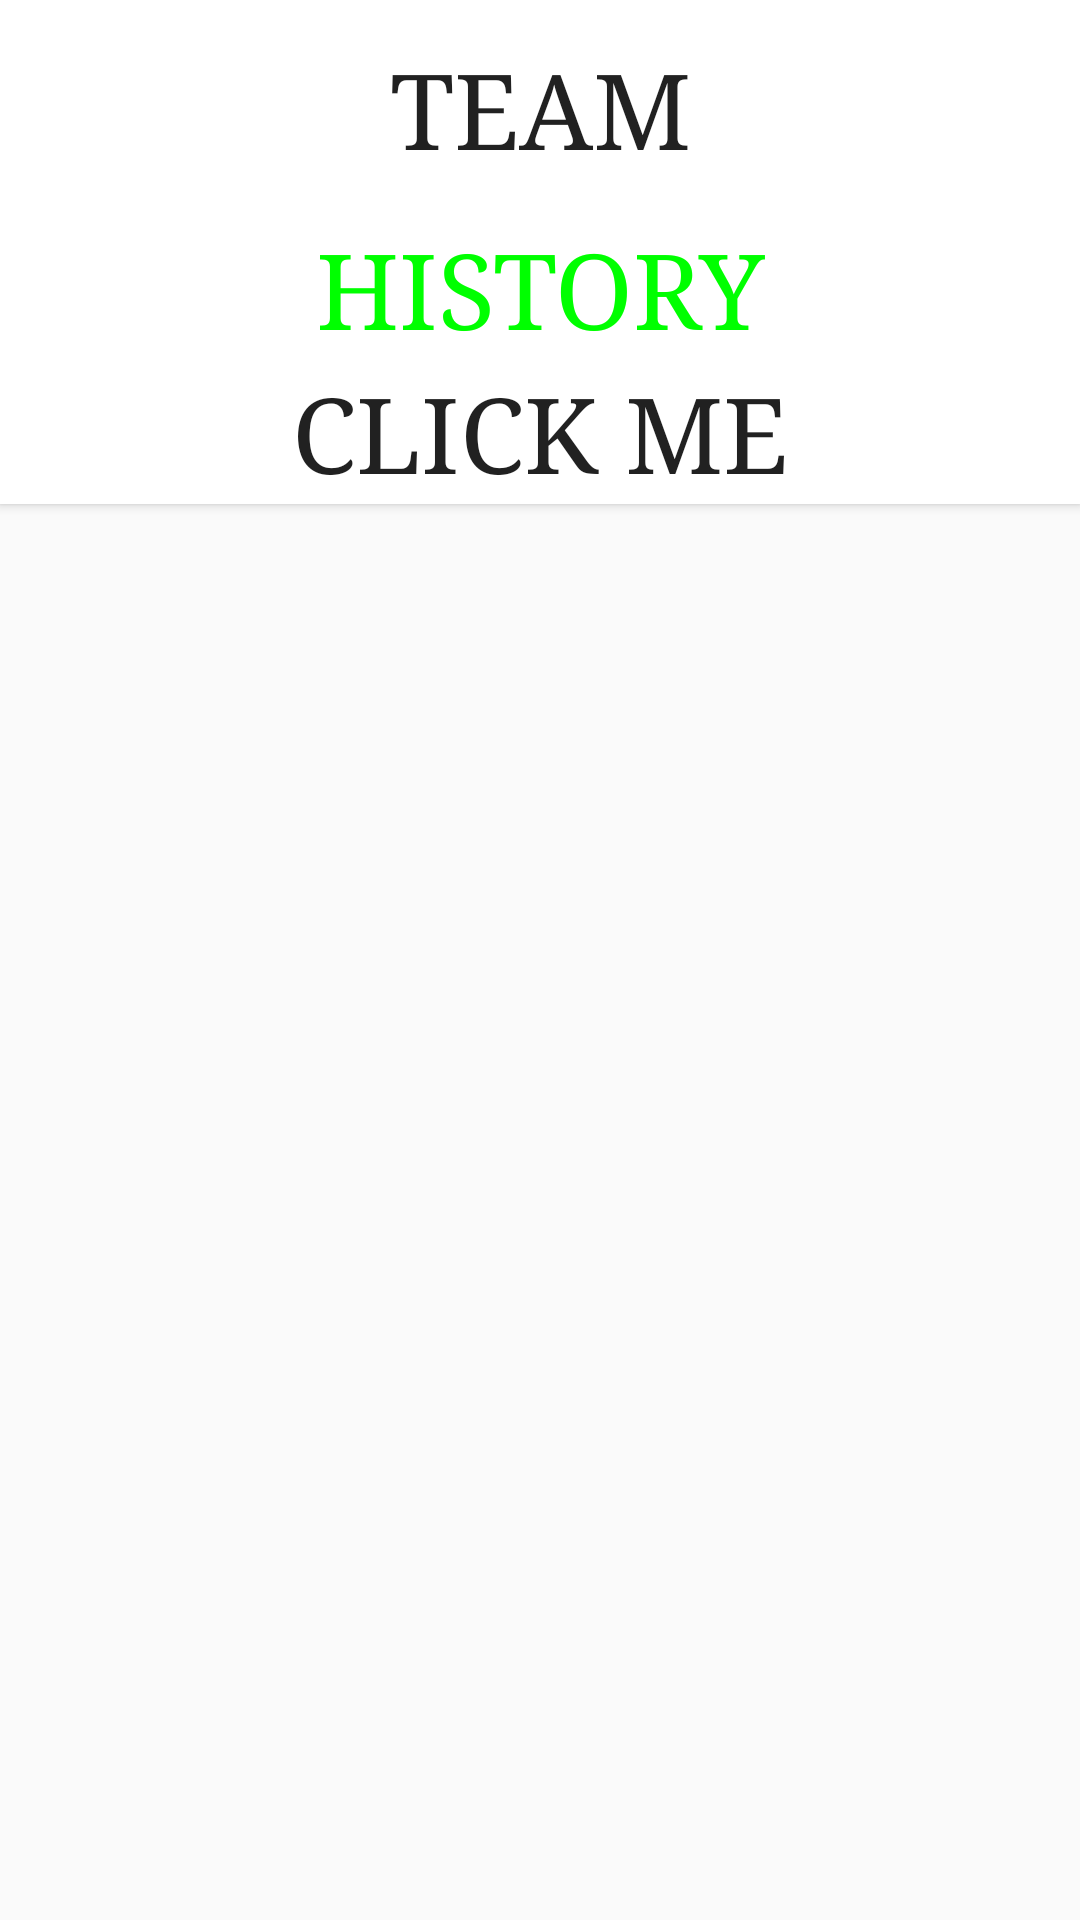

Here is an Android app screen rendered from its layout file. Give the layout XML and the strings, colors and styles it references.
<!-- AndroidManifest.xml: application theme AppTheme -->
<!-- res/layout/activity_main.xml -->
<?xml version="1.0" encoding="utf-8"?>
<RelativeLayout xmlns:android="http://schemas.android.com/apk/res/android"
    xmlns:tools="http://schemas.android.com/tools"
    android:id="@+id/activity_main"
    android:layout_width="match_parent"
    android:layout_height="match_parent"
    android:paddingBottom="@dimen/activity_vertical_margin"
    android:paddingTop="@dimen/activity_vertical_margin"
    tools:context="com.example.example.team.MainActivity">

    <Button
        android:layout_width="match_parent"
        android:layout_height="72dp"
        android:background="#ffffff"
        android:text="@string/app_name"
        android:textSize="35dp"
        android:textAlignment="center"
        android:fontFamily="serif"
        android:onClick="QrScanner"
        android:id="@+id/qrscanner"/>
    <Button
        android:background="#ffffff"
        android:text="History"
        style="@style/ListText"
        android:textSize="35dp"
        android:textAlignment="center"
        android:fontFamily="serif"
        android:id="@+id/history"
        android:onClick="history"
        android:layout_below="@id/qrscanner"
        android:layout_width="match_parent"
        android:layout_height="wrap_content" />
    <Button
        android:background="#ffffff"
        android:text="Click Me"
        android:textSize="35dp"
        android:textAlignment="center"
        android:fontFamily="serif"
        android:id="@+id/clickMe"
        android:onClick="clickMe"
        android:layout_below="@id/history"
        android:layout_width="match_parent"
        android:layout_height="wrap_content" />

</RelativeLayout>
<!-- resources referenced by this layout -->
<resources>
  <string name="app_name">team</string>
  <style name="ListText" parent="@style/TextAppearance.AppCompat.Medium">
          <item name="android:textColor">@color/green</item>
          <item name="android:layout_width">fill_parent</item>
          <item name="android:layout_height">wrap_content</item>
          <item name="android:typeface">monospace</item>
      </style>
  <style name="AppTheme" parent="Theme.AppCompat.Light.DarkActionBar">
          
          <item name="colorPrimary">@color/colorPrimary</item>
          <item name="colorPrimaryDark">@color/colorPrimaryDark</item>
          <item name="colorAccent">@color/colorAccent</item>
      </style>
  <color name="green">#00FF00</color>
  <color name="colorPrimary">#3F51B5</color>
  <color name="colorPrimaryDark">#303F9F</color>
  <color name="colorAccent">#FF4081</color>
</resources>
